Image classification data set "MTARSI 2.v2i.folder" (syedsami424/Image_Processing on GitHub). Class labels (26): A-10 Thunderbolt, airliner, B-1 Lancer, B-2 Spirit, B-52 Stratofortress, B-57 Canberra, business jet, C-130 Hercules, C-135 Stratolifter, C-17 Globemaster, C-5 Galaxy, E-2 Hawkeye, E-3 Sentry, EA-6B Prowler, F-15 Eagle, F-16 Falcon, F-18 Hornet, F-22 Raptor, F 35 JSF, F-4 Phantom, King Air, P-3 Orion, RC-135 Rivet Joint, small planes, Tu-160 Tupolev White Swan, UTA Fokker 50 utility transport.

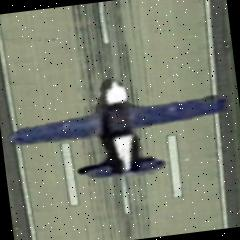
Label: small planes

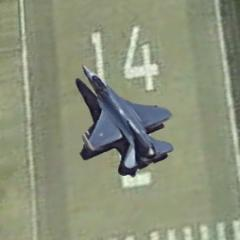
Label: F-16 Falcon

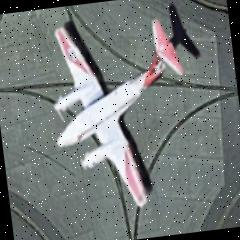
Label: King Air

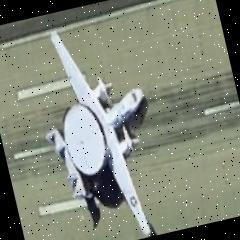
Label: E-2 Hawkeye

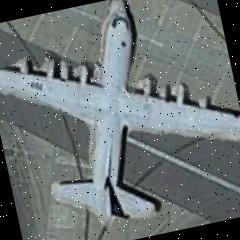
Label: C-130 Hercules

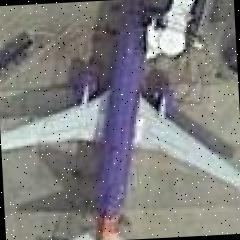
Label: airliner
